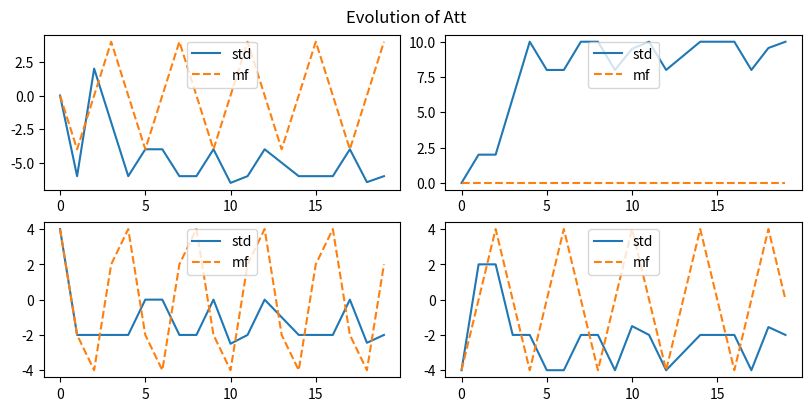
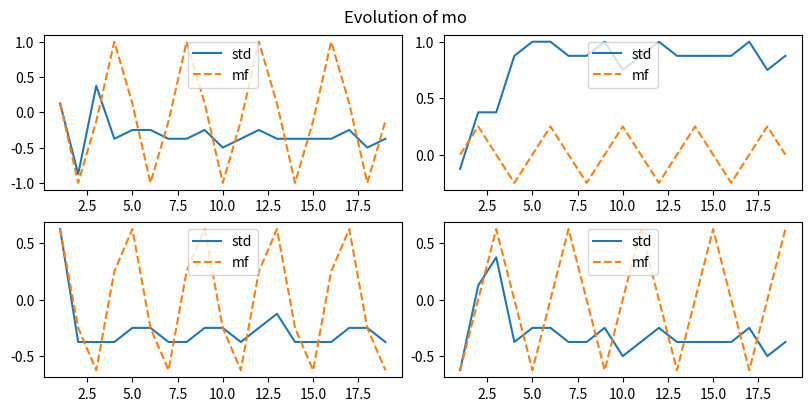
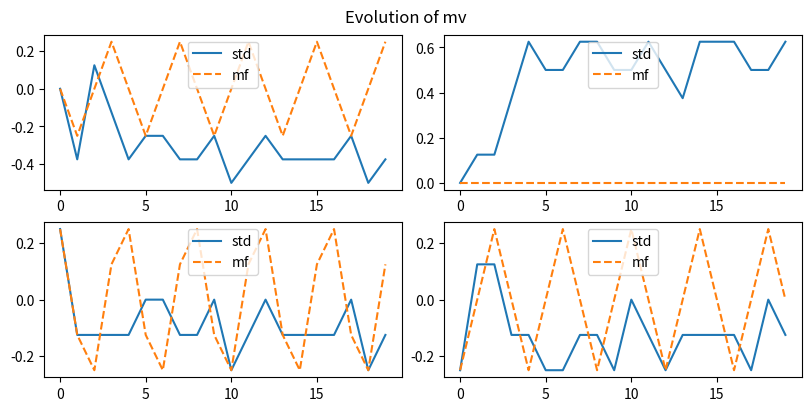
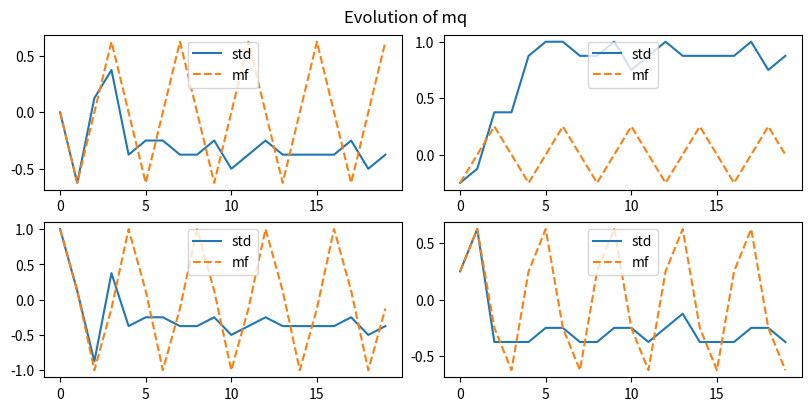
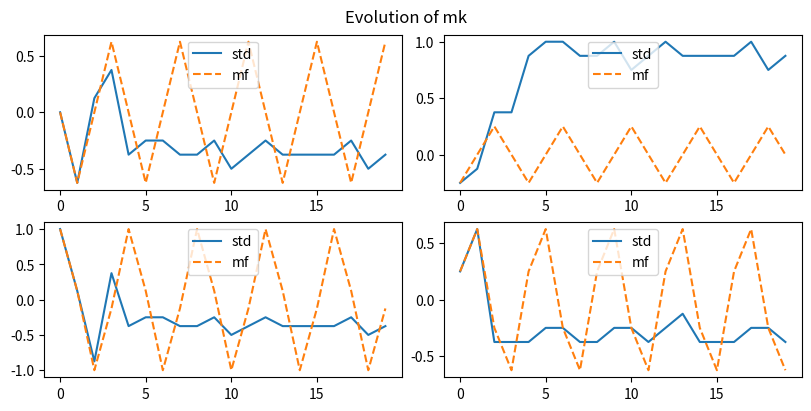

Here is the Python script that generated these plots, in order:
import numpy as np
import matplotlib.pyplot as plt
from scipy.special import softmax
import os


imgs_root = "imgs/hopfield_transformer"


def bool2int(x):  # Transform bool array into positive integer
    """
    Transform bool array into positive integer. Code from
    https://github.com/MiguelAguilera/Adaptation-to-criticality-through-organizational-invariance/blob
    /dd46c3d272f05becaaf68bef92e724e5c3560150/Network/ising.py#L185
    :param x: :return:
    """
    y = 0
    for i, j in enumerate(np.array(x)[::-1]):
        y += j * 2**i
    return int(y)


def bitfield(n,size):			# Transform positive integer into bit array
    x = [int(x) for x in bin(int(n))[2:]]
    x = [0]*(size-len(x)) + x
    return np.array(x)


class Vocabulary:

    def __init__(self, vocab_size, embedding_size):
        self.vocab_size = vocab_size
        self.embedding_size = embedding_size
        self.idx2word = np.zeros((vocab_size, embedding_size))

    def initialize(self):
        self.idx2word = np.zeros((vocab_size, embedding_size))

        for i in range(self.vocab_size):
            self.idx2word[i] = (bitfield(i, self.embedding_size) * 2) - 1

    def encode(self, idx):
        return self.idx2word[idx]

    def decode(self, x):
        x = (x + 1)/2
        return bool2int(x)


class HopfieldTransformer:

    def __init__(self, beta_o, beta_att, num_feat_patterns, embedding_size, vocab, max_sim_steps=512):
        self.beta_o = beta_o
        self.beta_att = beta_att

        self.W = np.random.randint(2, size=(num_feat_patterns, embedding_size)) * 2 - 1

        self.decoded_tokens = np.zeros(len(self.W))

        for a in range(0, len(self.W)):
            self.decoded_tokens[a] = vocab.decode(self.W[a])


        self.Wo = np.copy(self.W)
        np.random.shuffle(self.Wo)
        # self.Wv = np.copy(self.W)
        # np.random.shuffle(self.Wv)
        self.Wv = np.roll(self.Wo, 1, 1)
        self.Wq = np.copy(self.W)
        np.random.shuffle(self.Wq)
        # self.Wk = np.copy(self.W)
        # np.random.shuffle(self.Wk)
        self.Wk = self.Wq

        # In 2D same behavior as 2feat

        self.num_feat_patterns = num_feat_patterns
        self.embedding_size = embedding_size
        self.vocab = vocab
        self.max_sim_steps = max_sim_steps

        self.mo_data = np.zeros((max_sim_steps, num_feat_patterns))
        self.mv_data = np.zeros((max_sim_steps, num_feat_patterns))
        self.mq_data = np.zeros((max_sim_steps, num_feat_patterns))
        self.mk_data = np.zeros((max_sim_steps, num_feat_patterns))

        self.mo = np.zeros((max_sim_steps, num_feat_patterns))
        self.mv = np.zeros((max_sim_steps, num_feat_patterns))
        self.mq = np.zeros((max_sim_steps, num_feat_patterns))
        self.mk = np.zeros((max_sim_steps, num_feat_patterns))

        self.att = np.zeros((max_sim_steps, num_feat_patterns))
        self.att_mf = np.zeros((max_sim_steps, num_feat_patterns))

        self.x_list = np.zeros((max_sim_steps, embedding_size))

    def exp_f(self, t, tau):

        q = self.x_list[t] @ self.Wq.T  # Query representation
        k = self.Wk @ self.x_list[tau]  # Key representation

        # Save the statistics for comparison with the MF approximation
        if t==tau:
            self.mq_data[t] = q / self.embedding_size
            self.mk_data[t] = k / self.embedding_size

        qk = q @ k

        res = np.exp(self.beta_att / np.sqrt(self.num_feat_patterns) * qk)

        # # Loopy implementation for testing
        # qk_accum = 0
        # for a in range(0, self.num_feat_patterns):
        #     for i in range(0, self.embedding_size):
        #         for j in range(0, self.embedding_size):
        #             qk_accum += self.x_list[t,i] * self.Wq[a, i] * self.Wk[a, j] * self.x_list[tau,j]
        #
        # res2 = np.exp(self.beta_att / np.sqrt(self.num_feat_patterns) * qk_accum)
        # print(np.allclose(res, res2))

        return res


    def attention(self, t):

        key_prob = np.zeros(t+1)
        for tau in range(0, t+1):
            key_prob[tau] = self.exp_f(t, tau)
        key_prob /= np.sum(key_prob)

        v = self.x_list[0:t+1] @ self.Wv.T  # Value representation
        att_t = key_prob @ v

        # Save for stats comparison
        self.mv_data[t] = v[-1] / self.embedding_size

        # # Loopy implementation for testing
        # att_t = np.zeros(self.num_feat_patterns)
        # for b in range(0, self.num_feat_patterns):
        #     for i in range(0, self.embedding_size):
        #         for tau in range(0, t + 1):
        #             att_t[b] += self.Wv[b, i] * self.x_list[tau,i] * key_prob[tau]

        self.att[t] = att_t

        return att_t

    def exp_f_mf(self, t, tau):

        mqk = self.mq[t] @ self.mk[tau]
        return np.exp(self.beta_att * self.embedding_size**2 / np.sqrt(self.num_feat_patterns) * mqk)

    def attention_mf(self, t):

        key_prob = np.zeros(t+1)
        for tau in range(0, t+1):
            key_prob[tau] = self.exp_f_mf(t, tau)
        key_prob /= np.sum(key_prob)

        att_t = self.embedding_size * (self.mv[:t+1].T @ key_prob)

        # # Loopy implementation for testing
        #
        # att_t_loopy = np.zeros(self.num_feat_patterns)
        # for b in range(0, self.num_feat_patterns):
        #     for tau in range(0, t+1):
        #         att_t_loopy[b] += self.embedding_size * self.mv[tau, b] * key_prob[tau]

        self.att_mf[t] = att_t

        return att_t

    def simulate(self, x0, max_steps, verbose=False):
        self.x_list[0,:] = x0

        selected_tokens = []

        for t in range(0, max_steps):
            att = self.attention(t)

            if t < max_steps-1:  # We'll compute att once more for computing statistics

                # We project all possible tokens in the vocabulary through Wo
                o = self.vocab.idx2word @ self.Wo.T

                # We multiply by the attention score
                prob_unnormalized = self.beta_o * o @ att

                print("Num tokens with max probability", np.sum(prob_unnormalized==max(prob_unnormalized)), "/", self.vocab.vocab_size)

                prob_normalized = softmax(prob_unnormalized)

                # Convert the above result into a probability and get the idx of the most probable token
                new_x_idx = np.random.choice(range(len(prob_normalized)), p=prob_normalized)

                # Encode token and add it to the list
                new_x = self.vocab.encode(new_x_idx)
                self.x_list[t+1, :] = self.vocab.encode(new_x_idx)
                # Save for comparison with MF
                self.mo_data[t+1] = new_x @ self.Wo.T / self.embedding_size

                selected_tokens.append(new_x_idx)

                if verbose:
                    print(f'In position {t+1} we have selected token {new_x_idx}')

        return selected_tokens

    def compute_means_from_data(self, t):
        self.mv[t] = self.x_list[t] @ self.Wv.T / self.embedding_size
        self.mq[t] = self.x_list[t] @ self.Wq.T / self.embedding_size
        self.mk[t] = self.x_list[t] @ self.Wk.T / self.embedding_size

    def compute_mf(self, t, att):

        att_i = np.tanh(self.beta_o * np.einsum('b,bi -> i', att, self.Wo, optimize=True))
        self.mo[t] = np.einsum('bi,i ->b', self.Wo, att_i, optimize=True) / self.embedding_size

        # # Loopy implementation for testing
        # mo_t = np.zeros(self.num_feat_patterns)
        # for b in range(0, self.num_feat_patterns):
        #     for i in range(0, self.embedding_size):
        #         mo_t[b] += self.Wo[b, i] * np.tanh(self.beta_o * self.Wo[:, i] @ att)
        # mo_t /= self.embedding_size
        # print(np.allclose(self.mo[t], mo_t))

        self.mv[t] = np.einsum('bi,i ->b', self.Wv, att_i, optimize=True) / self.embedding_size
        self.mq[t] = np.einsum('bi,i ->b', self.Wq, att_i, optimize=True) / self.embedding_size
        self.mk[t] = np.einsum('bi,i ->b', self.Wk, att_i, optimize=True) / self.embedding_size

    def simulate_mf(self, x0, max_steps):
        self.x_list[0, :] = x0

        # Initialize attention with the info from the initial token
        self.compute_means_from_data(t=0)
        att = self.attention_mf(t=0)

        for t in range(1, max_steps):
            self.compute_mf(t, att)
            att = self.attention_mf(t)

def plot_statistics_2_cols(stat1, stat2, stat_name, num_feat_patterns, num_plotting_steps):
    nrows = (num_feat_patterns + 1 ) // 2
    fig, ax = plt.subplots(nrows, 2,  figsize=(8, 2*nrows), constrained_layout=True)

    if stat_name == "mo":
        num_plotting_steps_arange = np.arange(num_plotting_steps - 1)
        num_plotting_steps_arange += 1
    else:
        num_plotting_steps_arange = np.arange(num_plotting_steps)

    for i in range(0, min(10, num_feat_patterns)):

        row = i // 2
        if num_feat_patterns <= 2:
            local_ax = ax[i % 2]
        else:
            local_ax = ax[row, i % 2]
        local_ax.plot(num_plotting_steps_arange, stat1[:num_plotting_steps, i], label="std")
        local_ax.plot(num_plotting_steps_arange, stat2[:num_plotting_steps, i], '--', label="mf")
        if i > 3:
            local_ax.set_xlabel("t")
        local_ax.legend(loc="upper center")

    # fig.tight_layout(pad=0.1)
    fig.suptitle(f"Evolution of {stat_name}")
    plt.show()

def plot_statistics_1d(stat1, stat2, stat_name, num_plotting_steps):

    if stat_name == "mo":
        num_plotting_steps_arange = np.arange(num_plotting_steps - 1)
        num_plotting_steps_arange += 1
    else:
        num_plotting_steps_arange = np.arange(num_plotting_steps)

    plt.figure()
    plt.plot(num_plotting_steps_arange, stat1[:num_plotting_steps, 0], label="std")
    plt.plot(num_plotting_steps_arange, stat2[:num_plotting_steps, 0], '--', label="mf")
    plt.xlabel("t")
    plt.legend(loc="upper right")

    plt.title(f"Evolution of {stat_name}")
    plt.show()

def plot_statistics(stat1, stat2, stat_name, num_feat_patterns, num_plotting_steps):

    if num_feat_patterns == 1:
        plot_statistics_1d(stat1, stat2, stat_name, num_plotting_steps)
    else:
        plot_statistics_2_cols(stat1, stat2, stat_name, num_feat_patterns, num_plotting_steps)

if __name__ == "__main__":

    # if not os.path.exists(f"{imgs_root}/Wodd_{Wodd}_Weven_{Weven}/"):
    #     os.makedirs(f"{imgs_root}/Wodd_{Wodd}_Weven_{Weven}/")

    # Instantiate vocabulary
    embedding_size = 16
    vocab_size = 2**embedding_size
    vocab = Vocabulary(vocab_size, embedding_size)
    vocab.initialize()

    # Create variables for the Hopfield Transformer (HT)
    beta = 4
    beta_o = beta
    beta_att = beta

    num_feat_patterns = 4
    max_sim_steps = 20

    # Create seed for reproducibility
    # Embedding size 4:
    # Seed for 3 length cycle with 3 patterns: 9
    # Seed for 4 length cycle with 4 patterns: 19, 33, 41, 53 Only the 4% were 4 lenght cycles. Only 3% were 3 length. (Out of 100)
    # Embedding size 16:
    # Seed for 4 length cycle with 4 patterns: 106. A different initial state than W[0] changes the dynamic

    seed = 1

    np.random.seed(seed)

    # Instantiate HT with the above created vocabulary
    HT = HopfieldTransformer(beta_o, beta_att, num_feat_patterns=num_feat_patterns, embedding_size=embedding_size, vocab=vocab, max_sim_steps=max_sim_steps)

    # Select initial token
    random_idx = False
    if random_idx:
        x0_idx = 10  # You need to have an initial token to start decoding
        x0 = vocab.encode(x0_idx)
    else:
        x0 = HT.W[0]
        x0_idx = vocab.decode(x0)
        print(f"Initializing the model with the token with index {x0_idx}")

    print("List of tokens encoded in the features")
    print(HT.decoded_tokens)

    print("Simulating standard Transformer...")
    selected_tokens = HT.simulate(x0, max_steps=max_sim_steps, verbose=True)
    print("Simulating MF Transformer...")
    HT.simulate_mf(x0, max_steps=max_sim_steps)
    print("Done.")

    num_diff_tokens = len(np.unique(selected_tokens[10:]))
    if num_diff_tokens > 2:
        print("Seed:", seed, "Num different tokens: ", num_diff_tokens)

    # Plotting
    print("Plotting statistics...")
    num_plotting_steps = max_sim_steps
    plot_statistics(HT.att, HT.att_mf, "Att", num_feat_patterns, num_plotting_steps)

    plot_statistics(HT.mo_data[1:], HT.mo[1:], "mo", num_feat_patterns, num_plotting_steps)

    plot_statistics(HT.mv_data, HT.mv, "mv", num_feat_patterns, num_plotting_steps)

    plot_statistics(HT.mq_data, HT.mq, "mq", num_feat_patterns, num_plotting_steps)

    plot_statistics(HT.mk_data, HT.mk, "mk", num_feat_patterns, num_plotting_steps)
    print("Done.")


